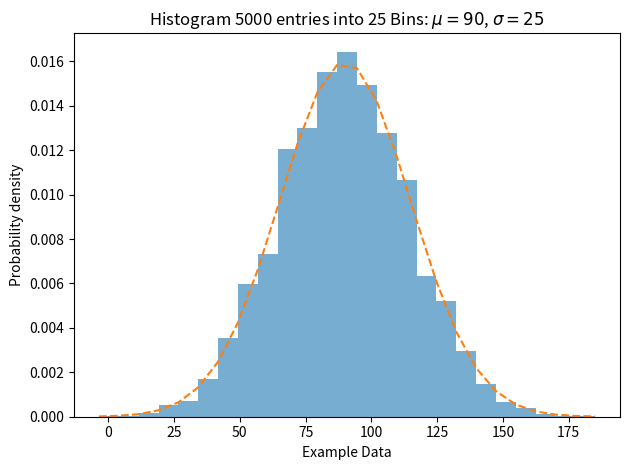

Generate this figure with matplotlib: (Note: this script raises an exception after producing the figure.)
import numpy as np
import matplotlib.pyplot as plt
from math import exp, sqrt, pi

np.random.seed(0)

# example data
mu = 90
sigma = 25
x = mu + sigma * np.random.randn(5000)

num_bins = 25
fig, ax = plt.subplots()

# histogram
n, bins, patches = ax.hist(x, num_bins, density=True, alpha=0.6)

# normal distribution fit (no SciPy needed)
def normal_pdf(x, mu, sigma):
    return (1 / (sigma * sqrt(2 * pi))) * exp(-0.5 * ((x - mu) / sigma)**2)

y = [normal_pdf(b, mu, sigma) for b in bins]
ax.plot(bins, y, '--')
ax.set_xlabel('Example Data')
ax.set_ylabel('Probability density')

sTitle = (
    fr'Histogram {len(x)} entries into {num_bins} Bins: '
    fr'$\mu={mu}$, $\sigma={sigma}$'
)
ax.set_title(sTitle)
fig.tight_layout()

sPathFig = 'D:/MSC Practicals/Data Science/Practical - 2/Outputs/DU-Histogram.png'
fig.savefig(sPathFig)

plt.show()
